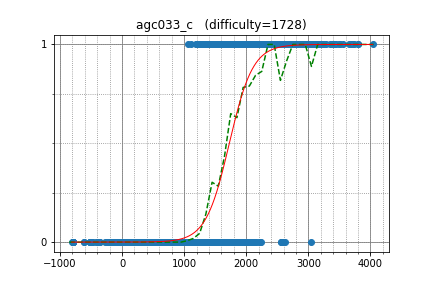

The data file committed next to this chart (first rows):
tourist, 4035.243056, 1
LHiC, 3720, 1
Um_nik, 3654, 1
ksun48, 3735, 1
ecnerwal, 3514, 1
Alex_2oo8, 2983, 1
koosaga, 3291, 1
maroonrk, 3038, 0
yosupo, 3383, 1
Petr, 3796, 1
aid, 3164, 1
mnbvmar, 3693, 1
wxh010910, 3353, 1
Kostroma, 3030, 1
lych_cys, 3039, 1
zhouyuyang, 2953, 1
molamola, 3105, 1
eatmore, 3551, 1
sevenkplus, 3247, 1
hos_lyric, 3146, 1
snuke, 3444, 1
WA_TLE, 3066, 1
fizzydavid, 3146, 1
apiad, 3803, 1
300iq, 2837, 1
Merkurev, 3221, 1
Swistakk, 3060, 1
sheyasutaka, 2501, 1
DEGwer, 3174, 1
hitonanode, 2628, 1
kort0n, 2271, 1
Egor, 3489, 1
ainta, 3146, 1
krijgertje, 2982, 1
DmitryGrigorev, 2825, 1
tempura0224, 2401, 1
gispzjz, 2994, 1
progmatic, 2802, 1
MMNMM, 2156, 1
gazelle, 2397, 1
amoo_safar, 2293, 1
august14, 2908, 1
gritukan, 2672, 1
cdkrot, 2633, 1
kunyavskiy, 3227, 1
panole, 2295, 1
qwqwq, 2490, 1
EntropyIncreaser, 2309, 1
ugly2333, 2639, 1
endagorion, 3418, 1
wangyuji, 3046, 1
uwi, 2963, 1
aitch, 3126, 1
cz_xuyixuan, 2860, 1
tozangezan, 2917, 1
Gullesnuffs, 3224, 1
EricHuang2003, 2632, 1
dreamoon, 2968, 1
khsoo01, 2805, 1
chokudai, 3058, 1
majk, 2855, 1
... 2,260 more rows
